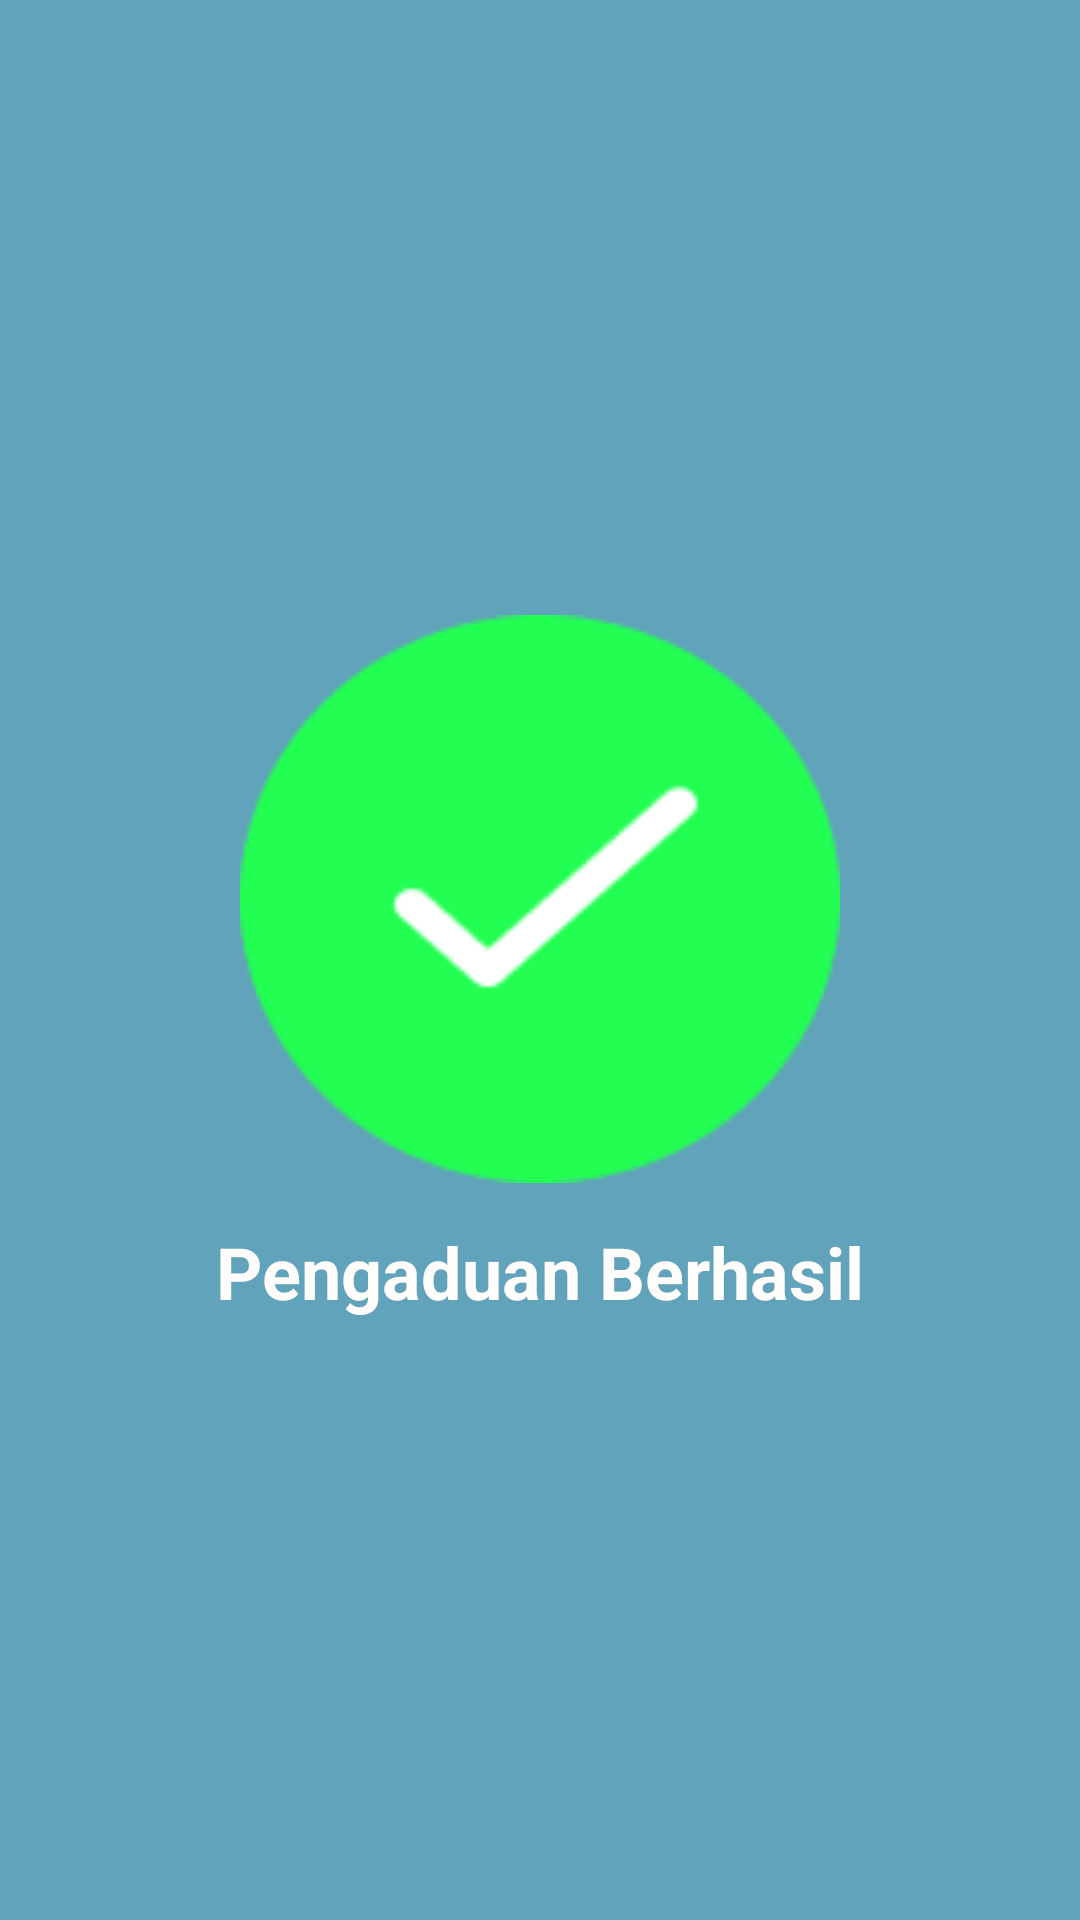

The Android layout XML behind this screen, and the referenced resources:
<!-- AndroidManifest.xml: application theme Theme.ObjectDetection -->
<!-- res/layout/activity_state.xml -->
<?xml version="1.0" encoding="utf-8"?>
<LinearLayout xmlns:android="http://schemas.android.com/apk/res/android"
    xmlns:app="http://schemas.android.com/apk/res-auto"
    xmlns:tools="http://schemas.android.com/tools"
    android:id="@+id/main"
    android:layout_width="match_parent"
    android:background="@color/primaryApp"
    android:gravity="center"
    android:orientation="vertical"
    android:layout_height="match_parent"
    tools:context=".utils.StateActivity">

    <ImageView
        android:id="@+id/ivState"
        android:src="@drawable/success"
        android:layout_width="200dp"
        android:layout_marginBottom="8dp"
        android:layout_height="200dp"/>

        <TextView
            android:text="Pengaduan Berhasil"
            android:id="@+id/tvState"
            android:textSize="24sp"
            android:textStyle="bold"
            android:layout_width="wrap_content"
            android:layout_height="wrap_content"/>

    
</LinearLayout>
<!-- resources referenced by this layout -->
<resources>
  <color name="primaryApp">#61A3BA</color>
  <!-- drawable success: png bitmap (drawable, 3221 bytes) -->
  <style name="Theme.ObjectDetection" parent="Theme.MaterialComponents.DayNight.NoActionBar">
          
          <item name="colorPrimary">#FFFFDD</item>
          <item name="colorPrimaryVariant">@color/purple_700</item>
          <item name="colorOnPrimary">#61A3BA</item>
          
          <item name="colorSecondary">@color/teal_200</item>
          <item name="colorSecondaryVariant">@color/teal_700</item>
          <item name="colorOnSecondary">@color/black</item>
          
          <item name="android:statusBarColor" tools:targetApi="l">?attr/colorPrimaryVariant</item>
          <item name="android:textColor">#FFFCFC</item>
          
  
      </style>
  <color name="purple_700">#FF3700B3</color>
  <color name="teal_200">#FF03DAC5</color>
  <color name="teal_700">#FF018786</color>
  <color name="black">#FF000000</color>
</resources>
